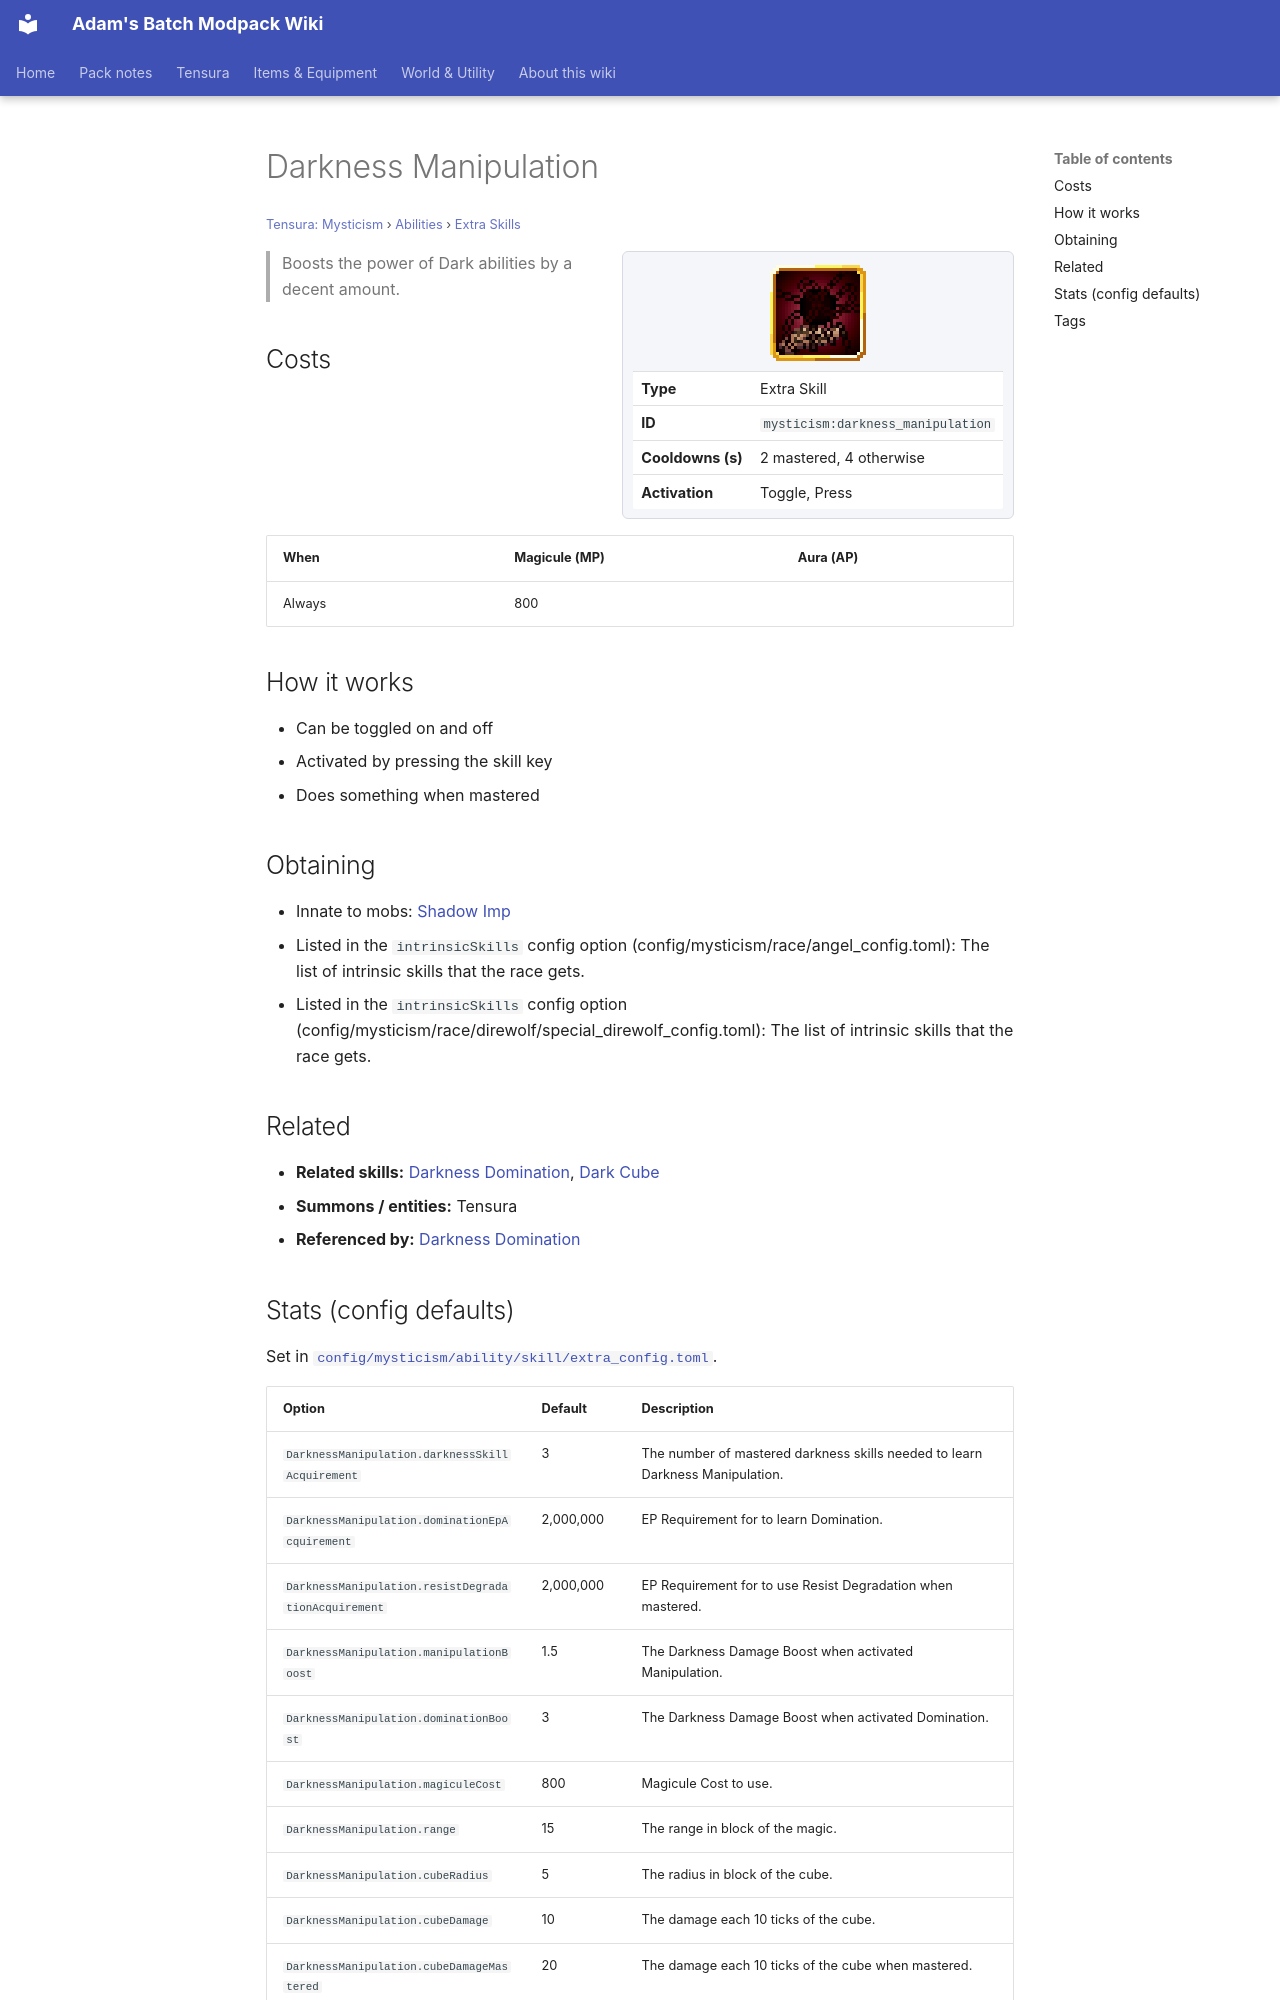

repository: Proteus-Nell/Adams-Batch-MC-Modpack-Wiki · page: tensura-mysticism/abilities/extra-skills/darkness-manipulation/index.html · generator: mkdocs

# Darkness Manipulation

<small>[Tensura: Mysticism](../../index.md) &rsaquo; [Abilities](../index.md) &rsaquo; [Extra Skills](index.md)</small>

<div class="infobox" markdown>

![Darkness Manipulation](../../../assets/icons/mysticism/skill/darkness_manipulation.png)

| | |
|---|---|
| **Type** | Extra Skill |
| **ID** | `mysticism:darkness_manipulation` |
| **Cooldowns (s)** | 2 mastered, 4 otherwise |
| **Activation** | Toggle, Press |

</div>

> Boosts the power of Dark abilities by a decent amount.

## Costs

| When | Magicule (MP) | Aura (AP) |
|---|---|---|
| Always | 800 |  |

## How it works

- Can be toggled on and off
- Activated by pressing the skill key
- Does something when mastered

## Obtaining

- Innate to mobs: [Shadow Imp](../../mobs/shadow-imp.md)
- Listed in the `intrinsicSkills` config option (config/mysticism/race/angel_config.toml): The list of intrinsic skills that the race gets.
- Listed in the `intrinsicSkills` config option (config/mysticism/race/direwolf/special_direwolf_config.toml): The list of intrinsic skills that the race gets.

## Related

- **Related skills:** [Darkness Domination](darkness-domination.md), [Dark Cube](../../../tensura-reincarnated/abilities/spiritual-magic/dark-cube.md)
- **Summons / entities:** Tensura
- **Referenced by:** [Darkness Domination](darkness-domination.md)
